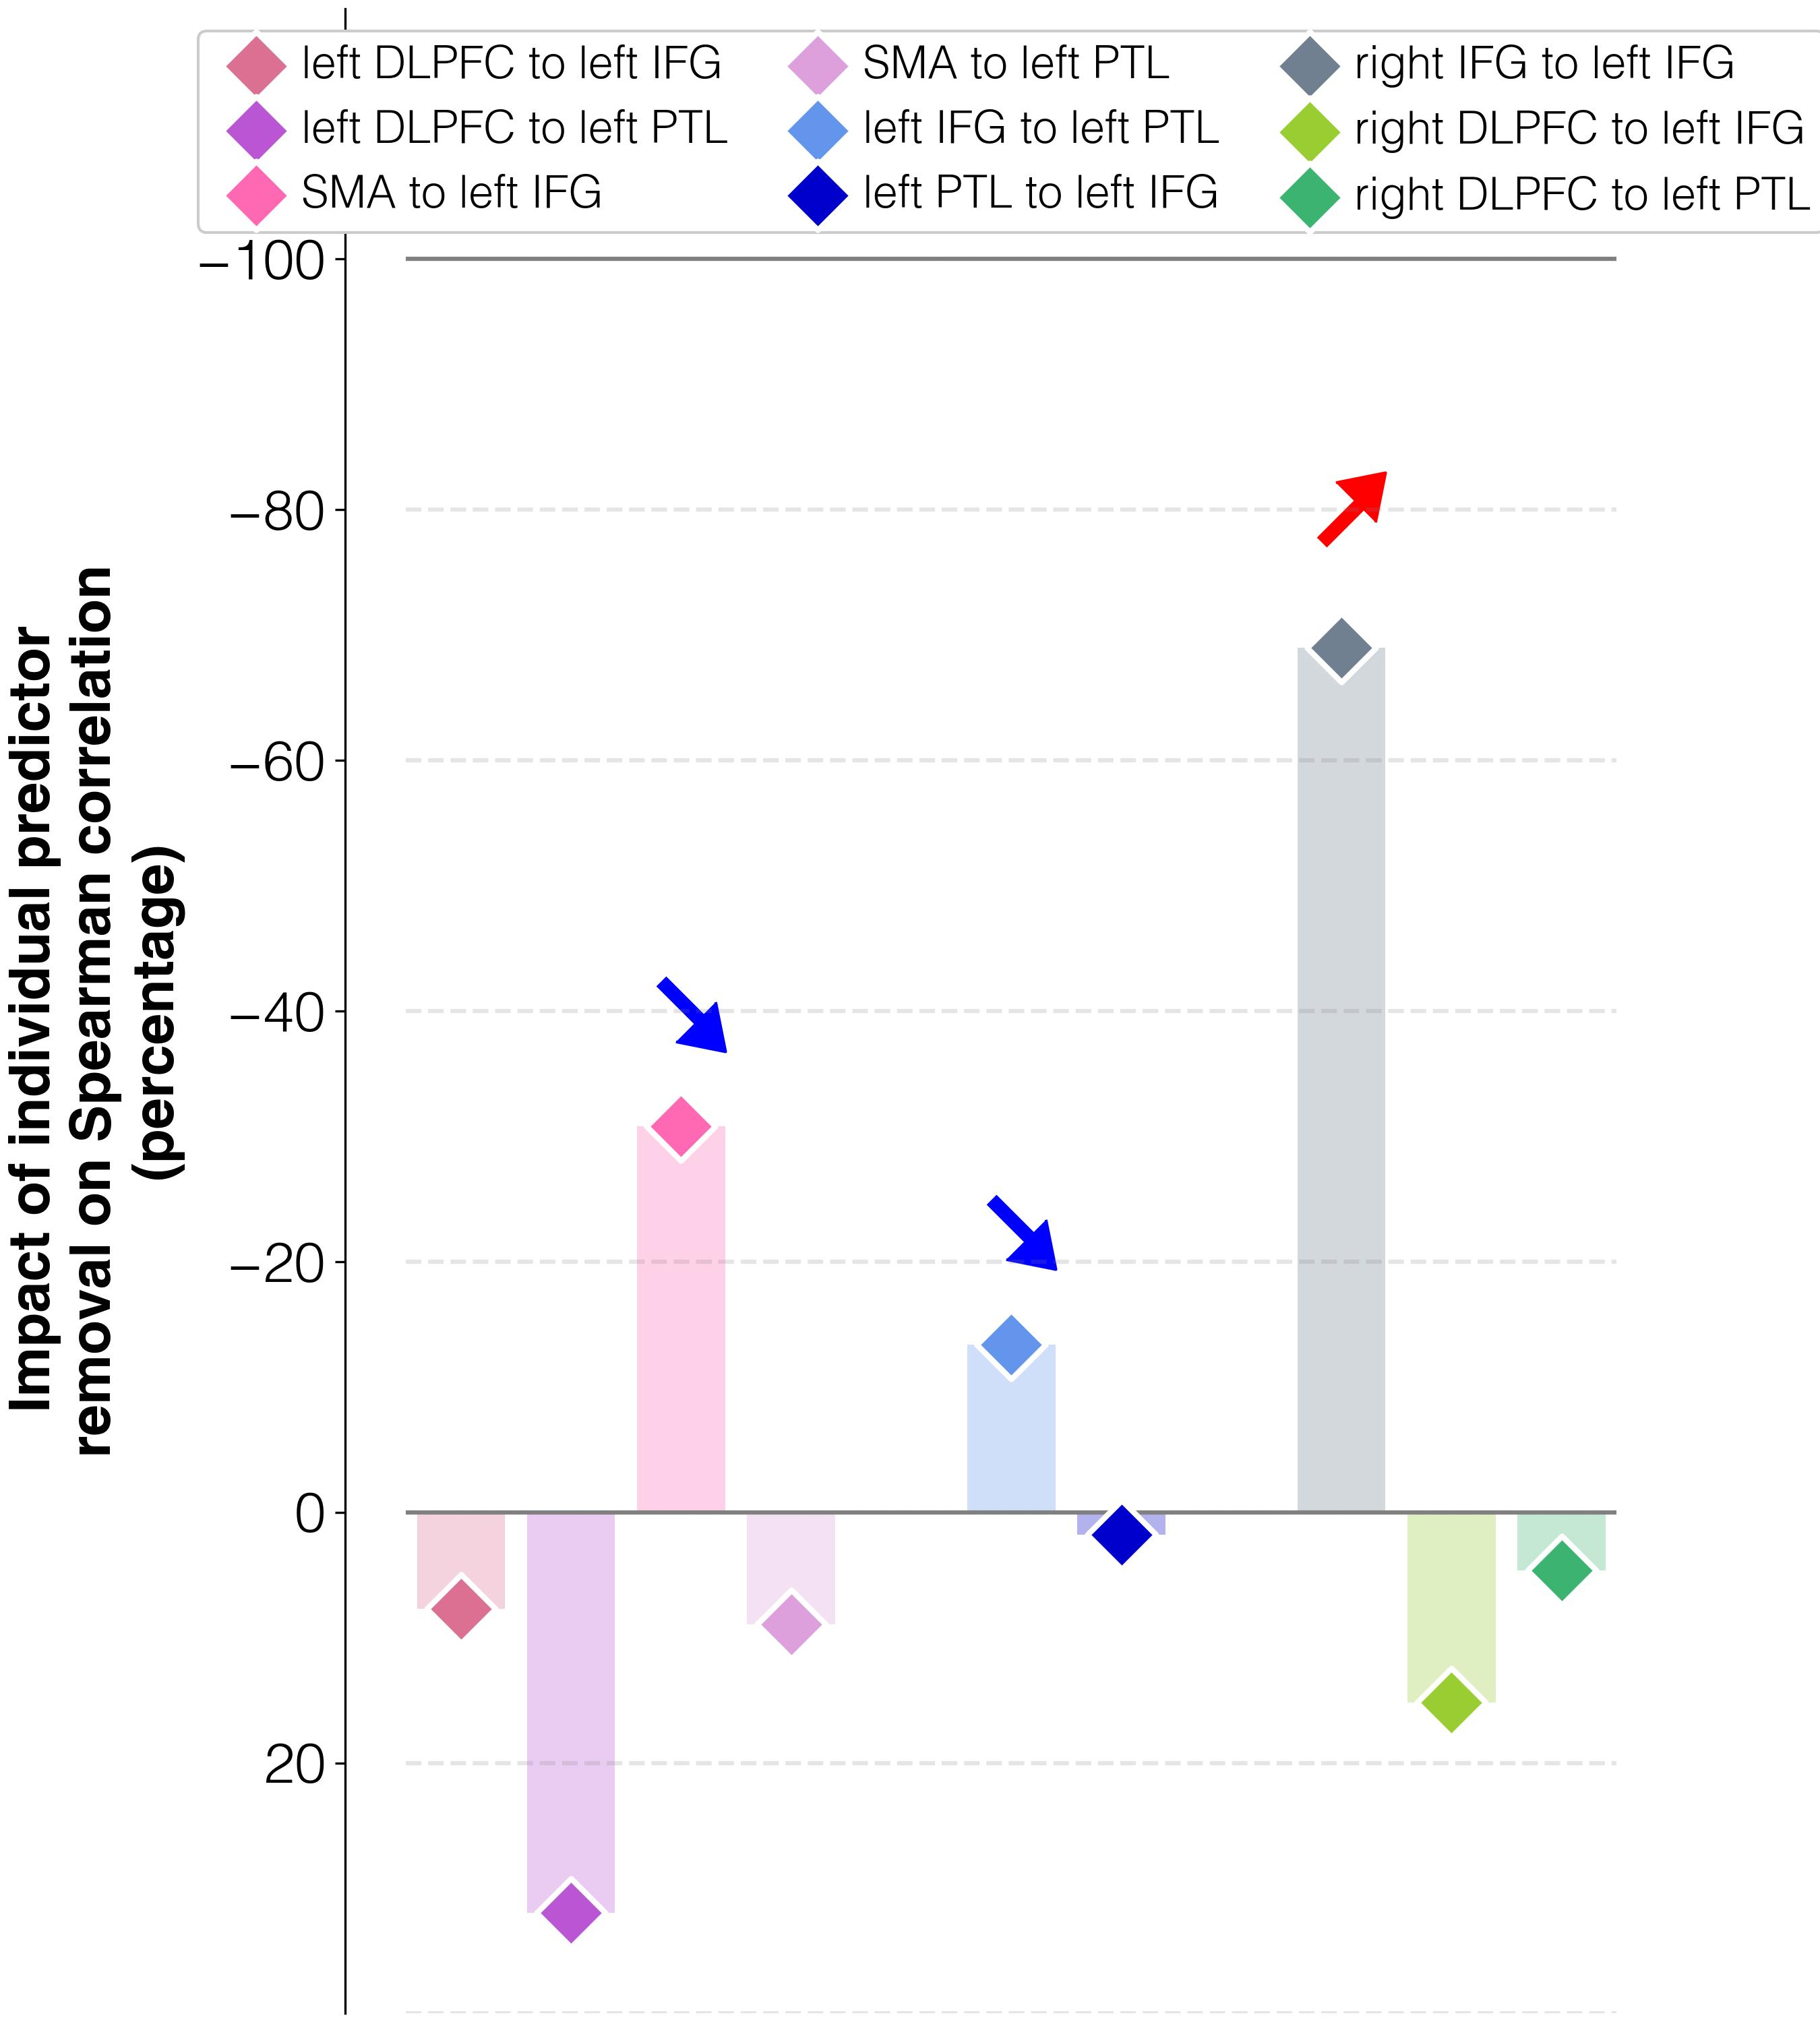

The table this chart was drawn from, first rows:
target	predictor	ablation_impact (percent)	ablation_rho	weight	FDR_p	raw_p
improvements T3-T1	connectivity T3 w/o lDLPFC_to_lIFG_T3	7.7	0.216	-0.00452	0.00132	0.001
improvements T3-T1	connectivity T3 w/o lDLPFC_to_lPTL_T3	32.0	0.264	-0.00074	0.5031	0.462
improvements T3-T1	connectivity T3 w/o lSMA_to_lIFG_T3	-30.8	0.138	-0.00934	0.00132	0.001
improvements T3-T1	connectivity T3 w/o lSMA_to_lPTL_T3	8.9	0.218	-0.00111	0.3214	0.282
improvements T3-T1	connectivity T3 w/o lIFG_to_lPTL_T3	-13.4	0.173	-0.0067	0.00132	0.001
improvements T3-T1	connectivity T3 w/o lPTL_to_lIFG_T3	1.8	0.204	-0.00704	0.00132	0.001
improvements T3-T1	connectivity T3 w/o rIFG_to_lIFG_T3	-69.0	0.062	0.01368	0.00132	0.001
improvements T3-T1	connectivity T3 w/o rDLPFC_to_lIFG_T3	15.2	0.231	0.00547	0.00132	0.001
improvements T3-T1	connectivity T3 w/o rDLPFC_to_lPTL_T3	4.6	0.209	0.00071	0.4722	0.424
